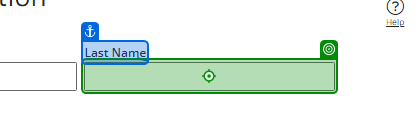
Task: This process will update the three applications from the input data from the respective queues
Workflow: Installation_Warranty

Step 1: type "[in_LastName + "[k(Tab)]"]" into 'Last Name'

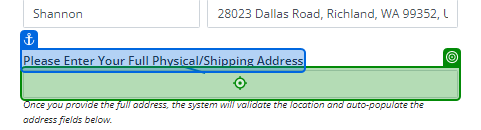
Step 2: type [in_FullAddress]

Step 3: type "[in_PhoneNumber + "[k(Tab)]"]" into 'Phone' (no picture)

Step 4: type [in_Email] into 'Dealer Email' (no picture)

Step 5: type [in_Email] into 'Owner Email' (no picture)

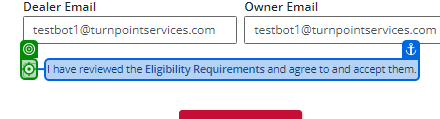
Step 6: click on 'I acknowledge'